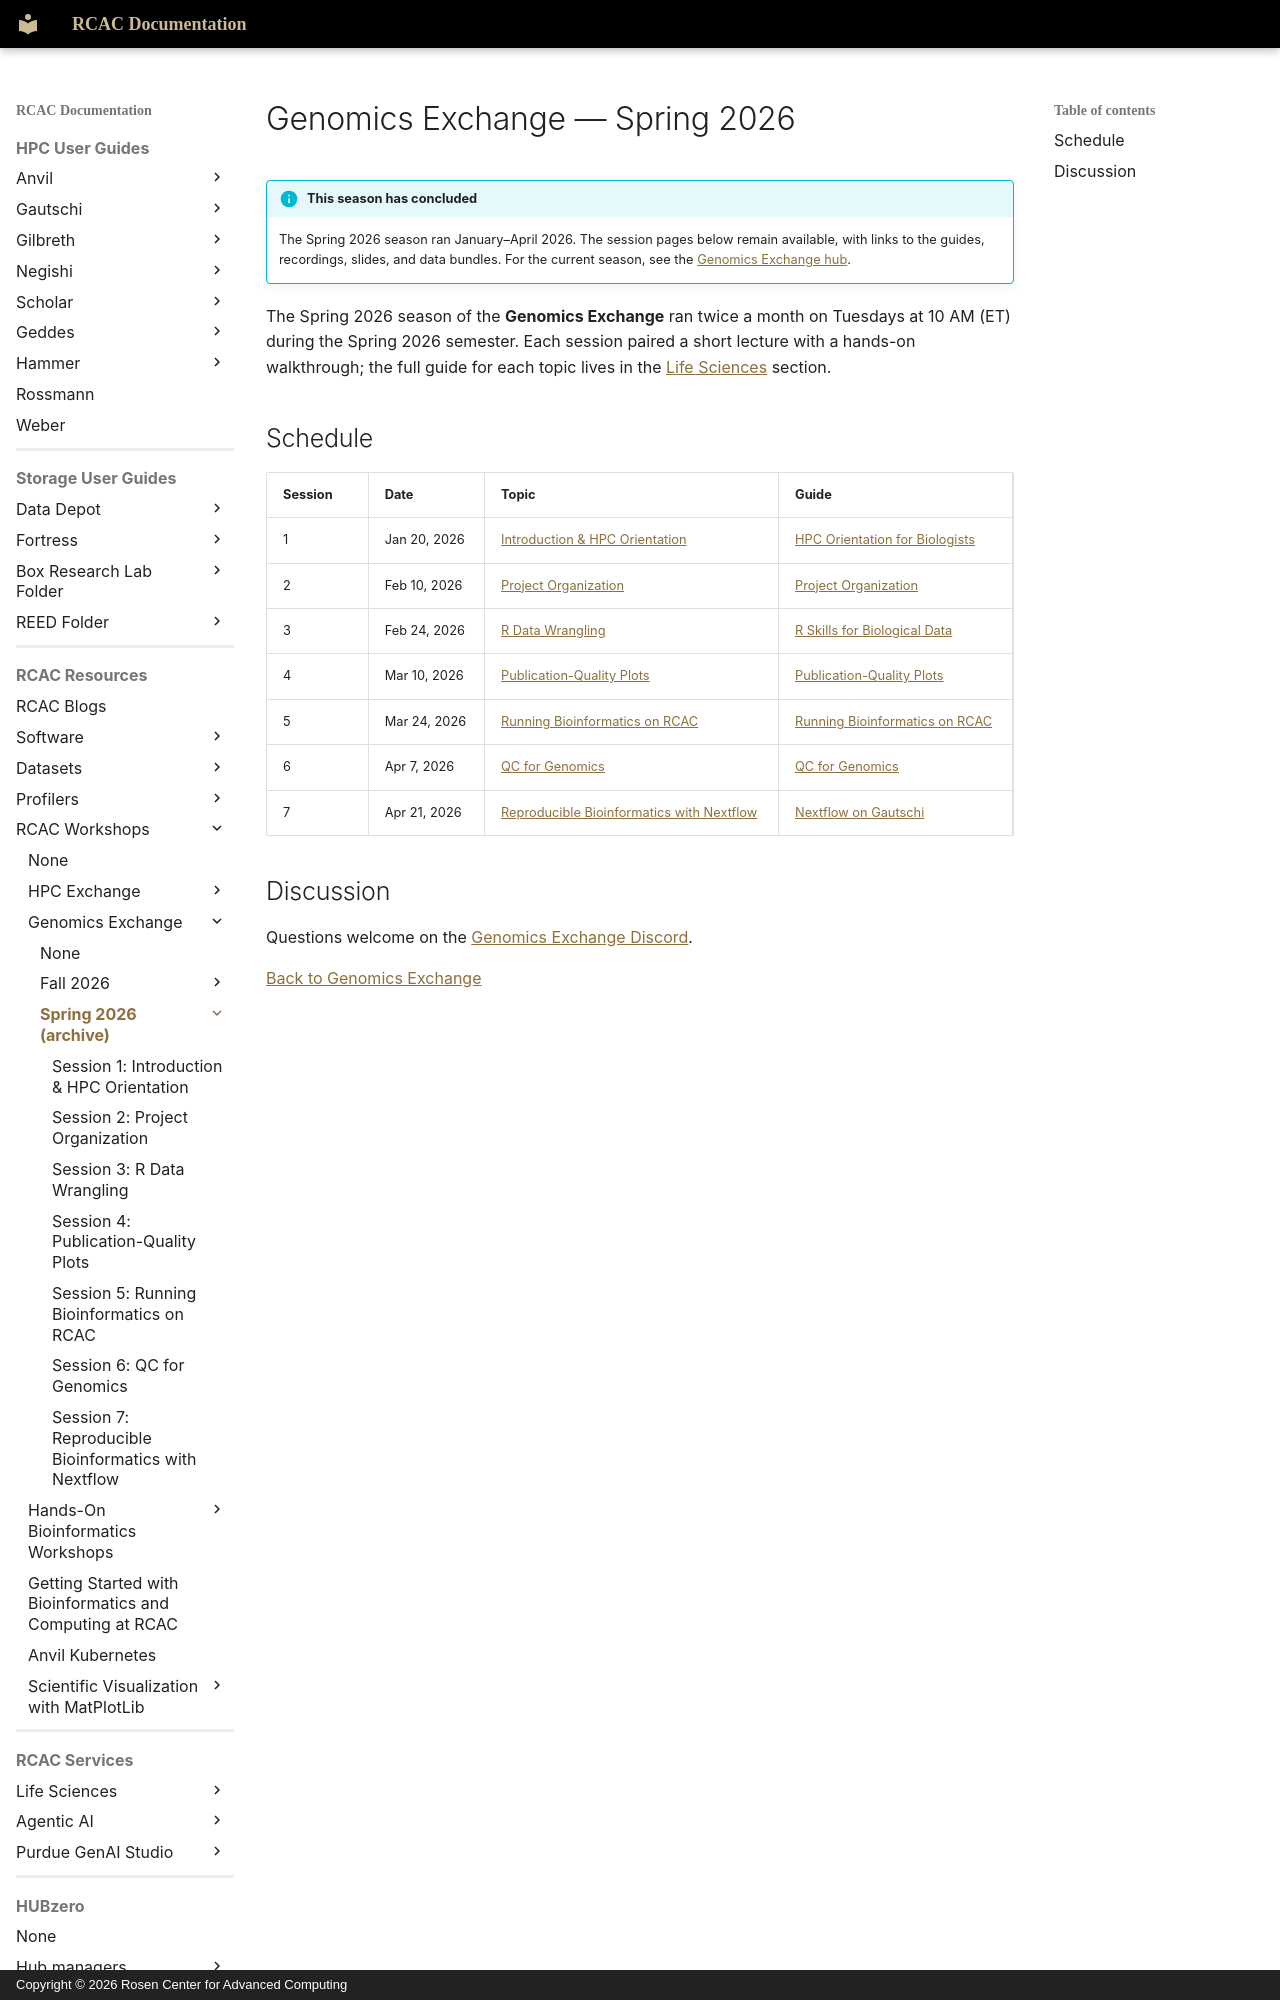

repository: PurdueRCAC/RCAC-Docs · page: workshops/genomics_exchange/spring2026/index.html · generator: mkdocs · copyright: Copyright © 2026 Rosen Center for Advanced Computing

---
title: Genomics Exchange — Spring 2026
tags:
  - Genomics Exchange
  - Life Sciences
---

# Genomics Exchange — Spring 2026

!!! info "This season has concluded"
    The Spring 2026 season ran January–April 2026. The session pages below remain available, with links to the guides, recordings, slides, and data bundles. For the current season, see the [Genomics Exchange hub](../index.md).

The Spring 2026 season of the **Genomics Exchange** ran twice a month on Tuesdays at 10 AM (ET) during the Spring 2026 semester. Each session paired a short lecture with a hands-on walkthrough; the full guide for each topic lives in the [Life Sciences](../../../lifesciences/index.md) section.
